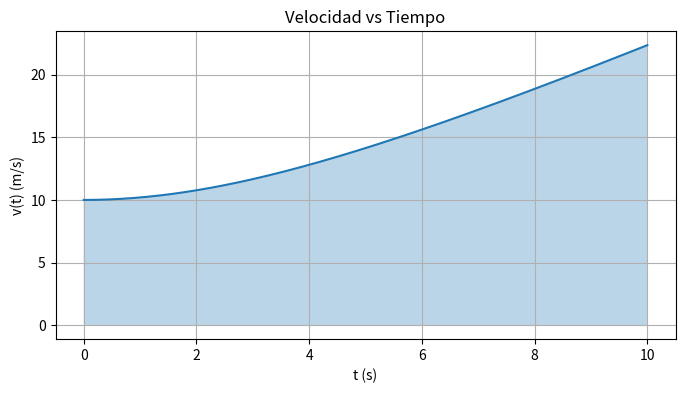
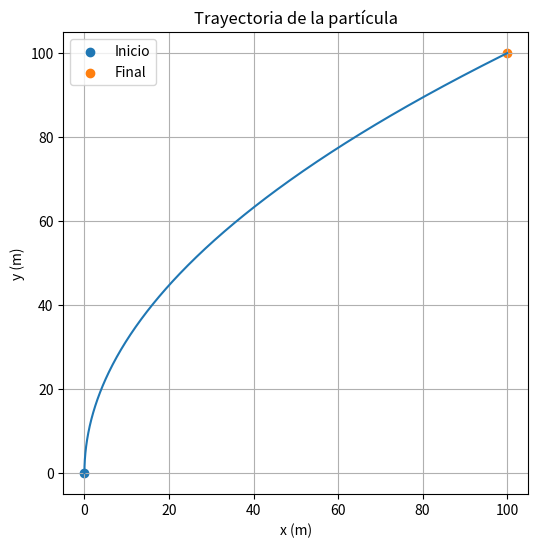

These charts were generated, in order, by the following Python code:
import numpy as np
import matplotlib.pyplot as plt

# ==================================================
# DATOS FÍSICOS
# ==================================================

m = 1       # masa (kg)
Fx = 2      # fuerza constante en x (N)
v0y = 10    # velocidad inicial en y (m/s)

# ==================================================
# ACELERACIÓN
# ==================================================

# Segunda ley de Newton:
# a = F/m

ax = Fx / m

# En y no hay fuerza
ay = 0

# ==================================================
# POSICIÓN
# ==================================================

# Movimiento en x:
# x(t) = 1/2 a t²

def x(t):
    return 0.5 * ax * t**2

# Movimiento en y:
# y(t) = v0 t

def y(t):
    return v0y * t

# ==================================================
# VELOCIDAD
# ==================================================

# velocidad total:
# v = sqrt(vx² + vy²)

def v(t):

    vx = ax * t
    vy = v0y

    return np.sqrt(vx**2 + vy**2)

# ==================================================
# REGLA DEL TRAPECIO
# ==================================================

def trapecio(a, b, n):

    h = (b - a)/n

    t = np.linspace(a, b, n+1)

    return h * (
        0.5*v(t[0]) +
        np.sum(v(t[1:-1])) +
        0.5*v(t[-1])
    )

# ==================================================
# REGLA DE SIMPSON
# ==================================================

def simpson(a, b, n):

    if n % 2 != 0:
        n += 1

    h = (b - a)/n

    t = np.linspace(a, b, n+1)

    return (h/3) * (
        v(t[0]) +
        4*np.sum(v(t[1:-1:2])) +
        2*np.sum(v(t[2:-2:2])) +
        v(t[-1])
    )

# ==================================================
# INTERVALO
# ==================================================

a = 0
b = 10

n = 100

# ==================================================
# INTEGRACIÓN
# ==================================================

dist_trap = trapecio(a, b, n)
dist_simp = simpson(a, b, n)

# ==================================================
# RESULTADOS
# ==================================================

print("===== RESULTADOS =====\n")

print("Aceleración en x =", ax)

print()

print("Distancia (Trapecio) =", dist_trap)
print("Distancia (Simpson) =", dist_simp)

# ==================================================
# GRÁFICA VELOCIDAD VS TIEMPO
# ==================================================

t = np.linspace(a, b, 500)

plt.figure(figsize=(8,4))

plt.plot(t, v(t))

plt.fill_between(t, v(t), alpha=0.3)

plt.title("Velocidad vs Tiempo")
plt.xlabel("t (s)")
plt.ylabel("v(t) (m/s)")

plt.grid()

# ==================================================
# GRÁFICA DE LA TRAYECTORIA
# ==================================================

plt.figure(figsize=(6,6))

plt.plot(x(t), y(t))

plt.scatter(x(t[0]), y(t[0]), label="Inicio")
plt.scatter(x(t[-1]), y(t[-1]), label="Final")

plt.title("Trayectoria de la partícula")
plt.xlabel("x (m)")
plt.ylabel("y (m)")

plt.grid()
plt.legend()

plt.show()
